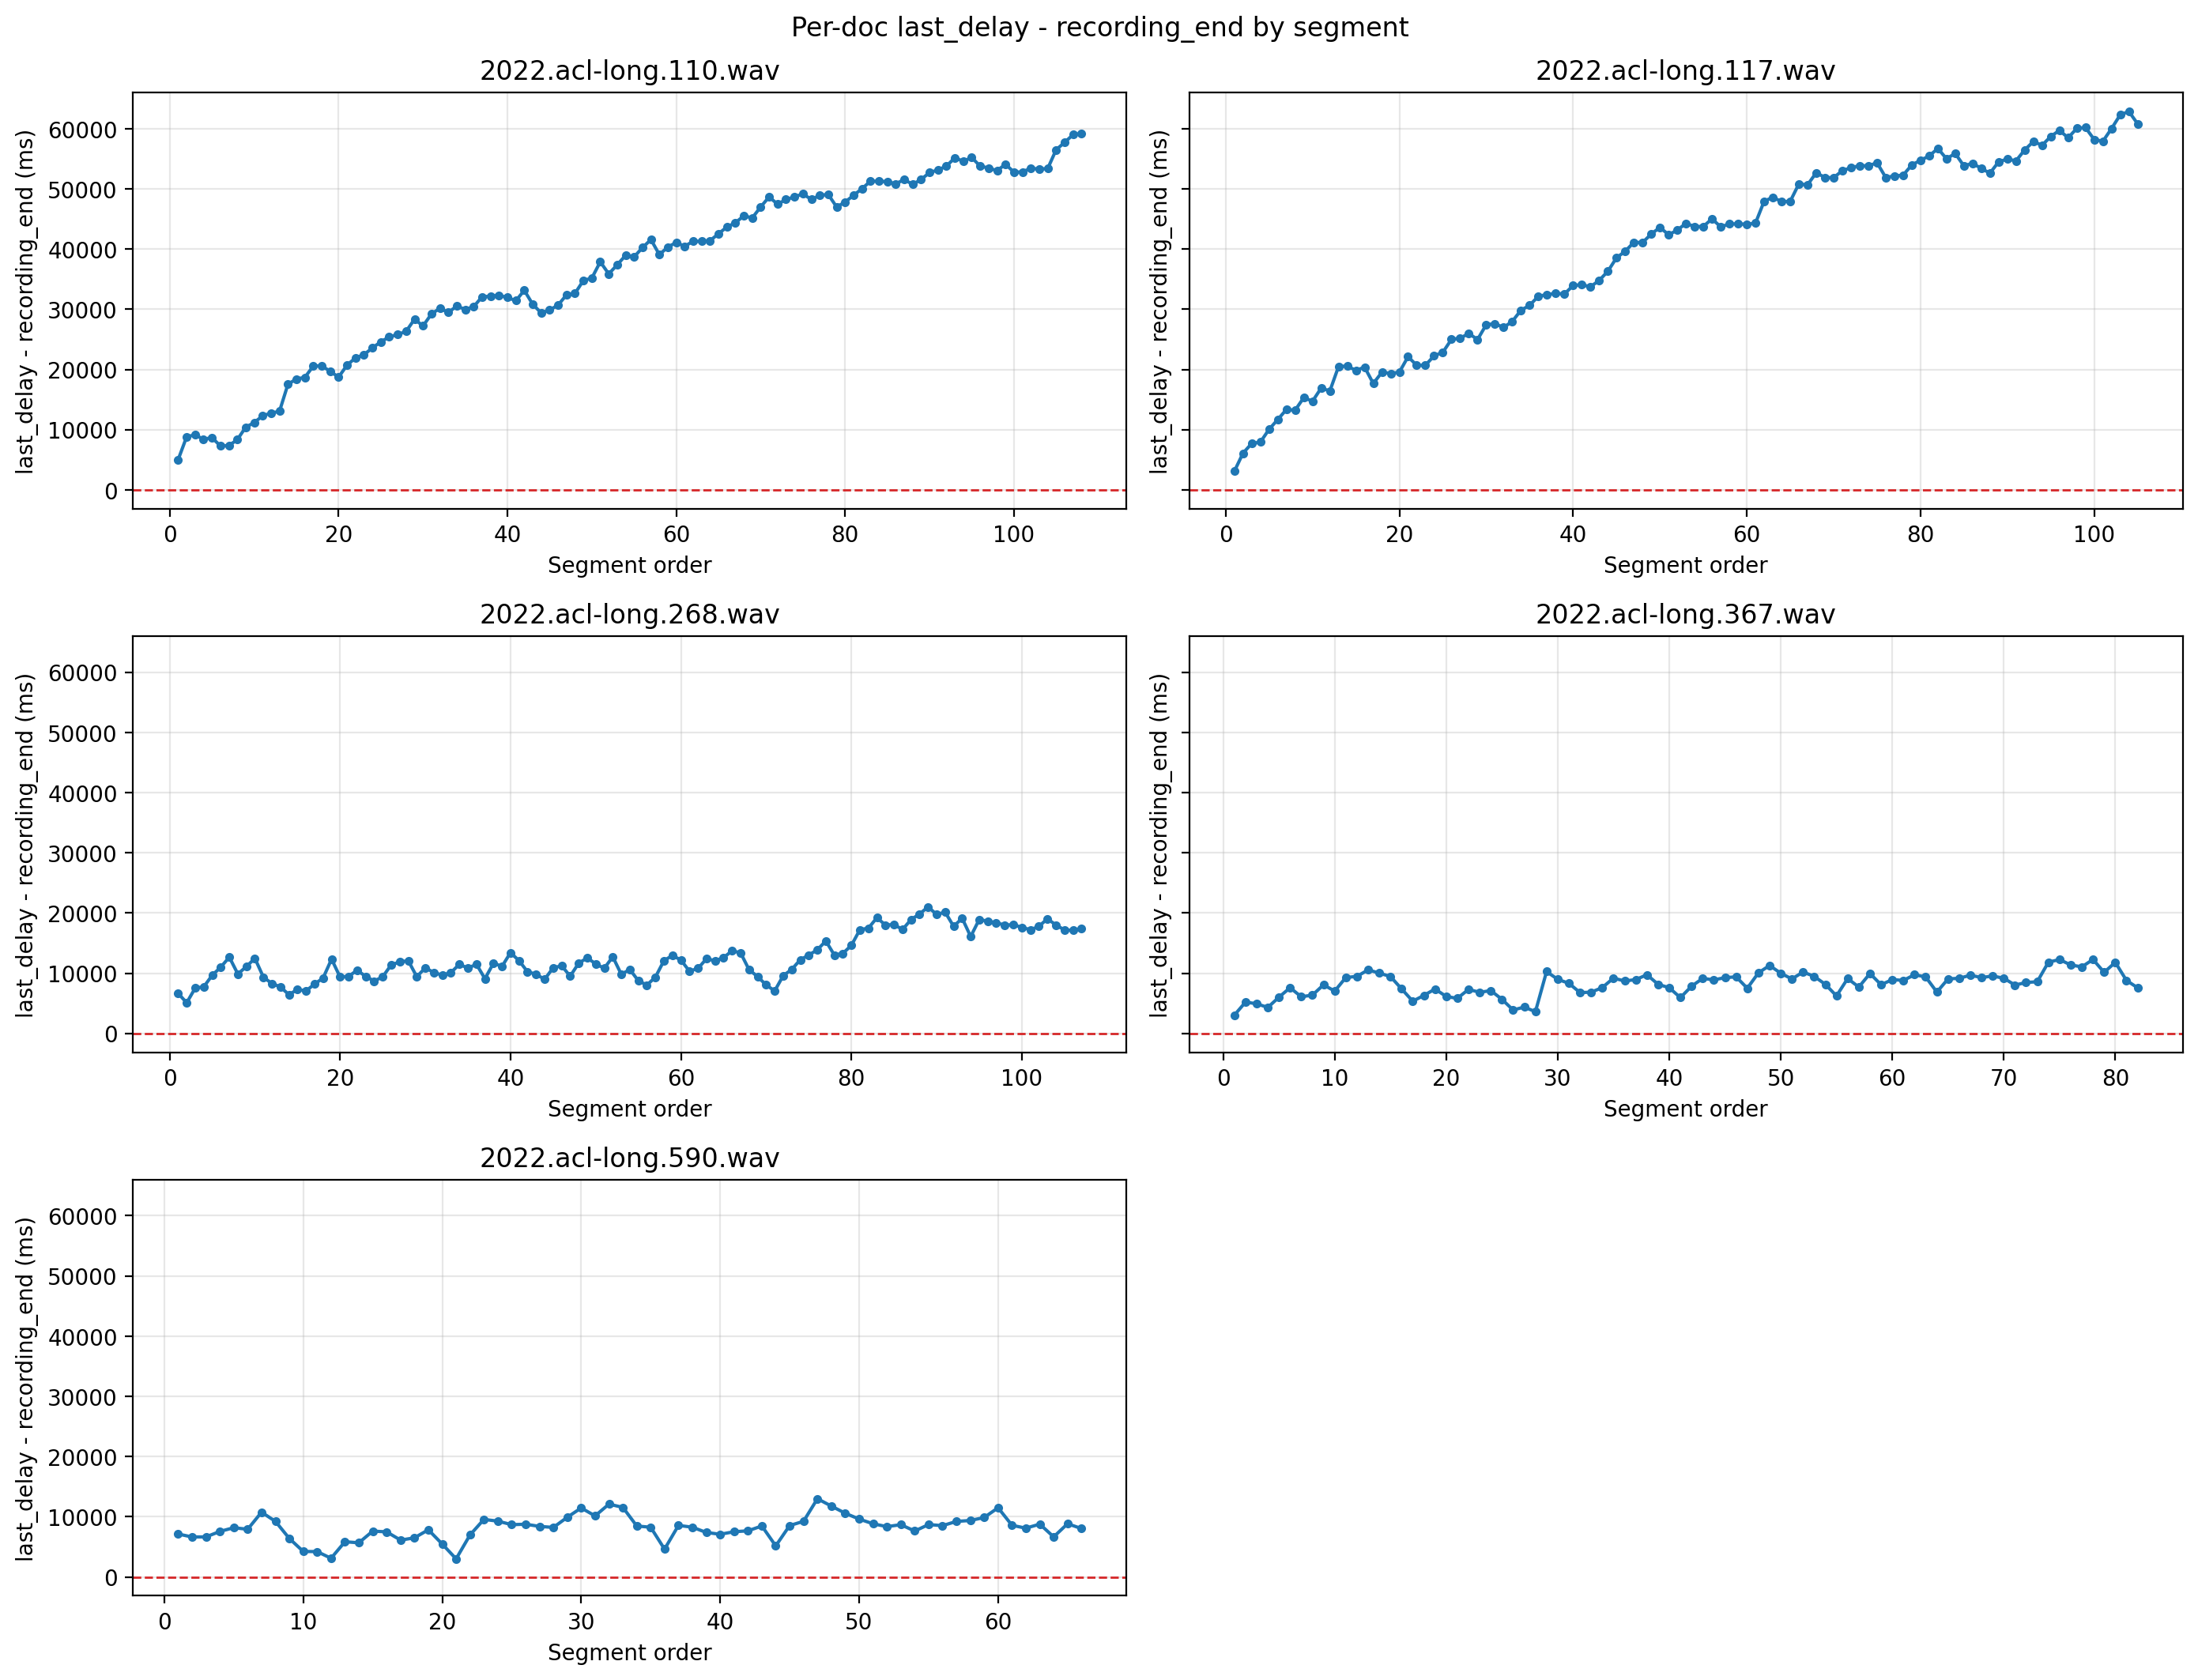

Source data for this figure (header and first rows):
doc_id, seg_id, last_delay, recording_end, gap
2022.acl-long.110.wav, 256, 7977, 2950, 5027
2022.acl-long.110.wav, 257, 15226, 6424, 8802
2022.acl-long.110.wav, 258, 14460, 5313, 9147
2022.acl-long.110.wav, 259, 16396, 8012, 8384
2022.acl-long.110.wav, 260, 14082, 5396, 8686
2022.acl-long.110.wav, 261, 12945, 5663, 7282
2022.acl-long.110.wav, 262, 11682, 4334, 7348
2022.acl-long.110.wav, 263, 18128, 9799, 8329
2022.acl-long.110.wav, 264, 15308, 4905, 10403
2022.acl-long.110.wav, 265, 19261, 8098, 11163
2022.acl-long.110.wav, 266, 24000, 11703, 12297
2022.acl-long.110.wav, 267, 15695, 2948, 12747
2022.acl-long.110.wav, 268, 15007, 1963, 13044
2022.acl-long.110.wav, 269, 34282, 16753, 17529
2022.acl-long.110.wav, 270, 20888, 2463, 18425
2022.acl-long.110.wav, 271, 23345, 4671, 18674
2022.acl-long.110.wav, 272, 29912, 9359, 20553
2022.acl-long.110.wav, 273, 24891, 4287, 20604
2022.acl-long.110.wav, 274, 23016, 3329, 19687
2022.acl-long.110.wav, 275, 24046, 5324, 18722
2022.acl-long.110.wav, 276, 24680, 3971, 20709
2022.acl-long.110.wav, 277, 27328, 5405, 21923
2022.acl-long.110.wav, 278, 27081, 4632, 22449
2022.acl-long.110.wav, 279, 25247, 1682, 23565
2022.acl-long.110.wav, 280, 34944, 10360, 24584
2022.acl-long.110.wav, 281, 29522, 4110, 25412
2022.acl-long.110.wav, 282, 30130, 4349, 25781
2022.acl-long.110.wav, 283, 31039, 4712, 26327
2022.acl-long.110.wav, 284, 35425, 7079, 28346
2022.acl-long.110.wav, 285, 37683, 10459, 27224
2022.acl-long.110.wav, 286, 39782, 10578, 29204
2022.acl-long.110.wav, 287, 40163, 9999, 30164
2022.acl-long.110.wav, 288, 34977, 5511, 29466
2022.acl-long.110.wav, 289, 40123, 9598, 30525
2022.acl-long.110.wav, 290, 33881, 3910, 29971
2022.acl-long.110.wav, 291, 36649, 6227, 30422
2022.acl-long.110.wav, 292, 36400, 4332, 32068
2022.acl-long.110.wav, 293, 35607, 3443, 32164
2022.acl-long.110.wav, 294, 34620, 2307, 32313
2022.acl-long.110.wav, 295, 35712, 3763, 31949
2022.acl-long.110.wav, 296, 36409, 4985, 31424
2022.acl-long.110.wav, 297, 37982, 4852, 33130
2022.acl-long.110.wav, 298, 36529, 5707, 30822
2022.acl-long.110.wav, 299, 32657, 3268, 29389
2022.acl-long.110.wav, 300, 35209, 5345, 29864
2022.acl-long.110.wav, 301, 33903, 3211, 30692
2022.acl-long.110.wav, 302, 38351, 5970, 32381
2022.acl-long.110.wav, 303, 36660, 4031, 32629
2022.acl-long.110.wav, 304, 37369, 2603, 34766
2022.acl-long.110.wav, 305, 38403, 3227, 35176
2022.acl-long.110.wav, 306, 47134, 9254, 37880
2022.acl-long.110.wav, 307, 38517, 2647, 35870
2022.acl-long.110.wav, 308, 42755, 5385, 37370
2022.acl-long.110.wav, 309, 49408, 10459, 38949
2022.acl-long.110.wav, 310, 43726, 5032, 38694
2022.acl-long.110.wav, 311, 46294, 6068, 40226
2022.acl-long.110.wav, 312, 44864, 3289, 41575
2022.acl-long.110.wav, 313, 42473, 3404, 39069
2022.acl-long.110.wav, 314, 44328, 3993, 40335
2022.acl-long.110.wav, 315, 44654, 3564, 41090
... 408 more rows
